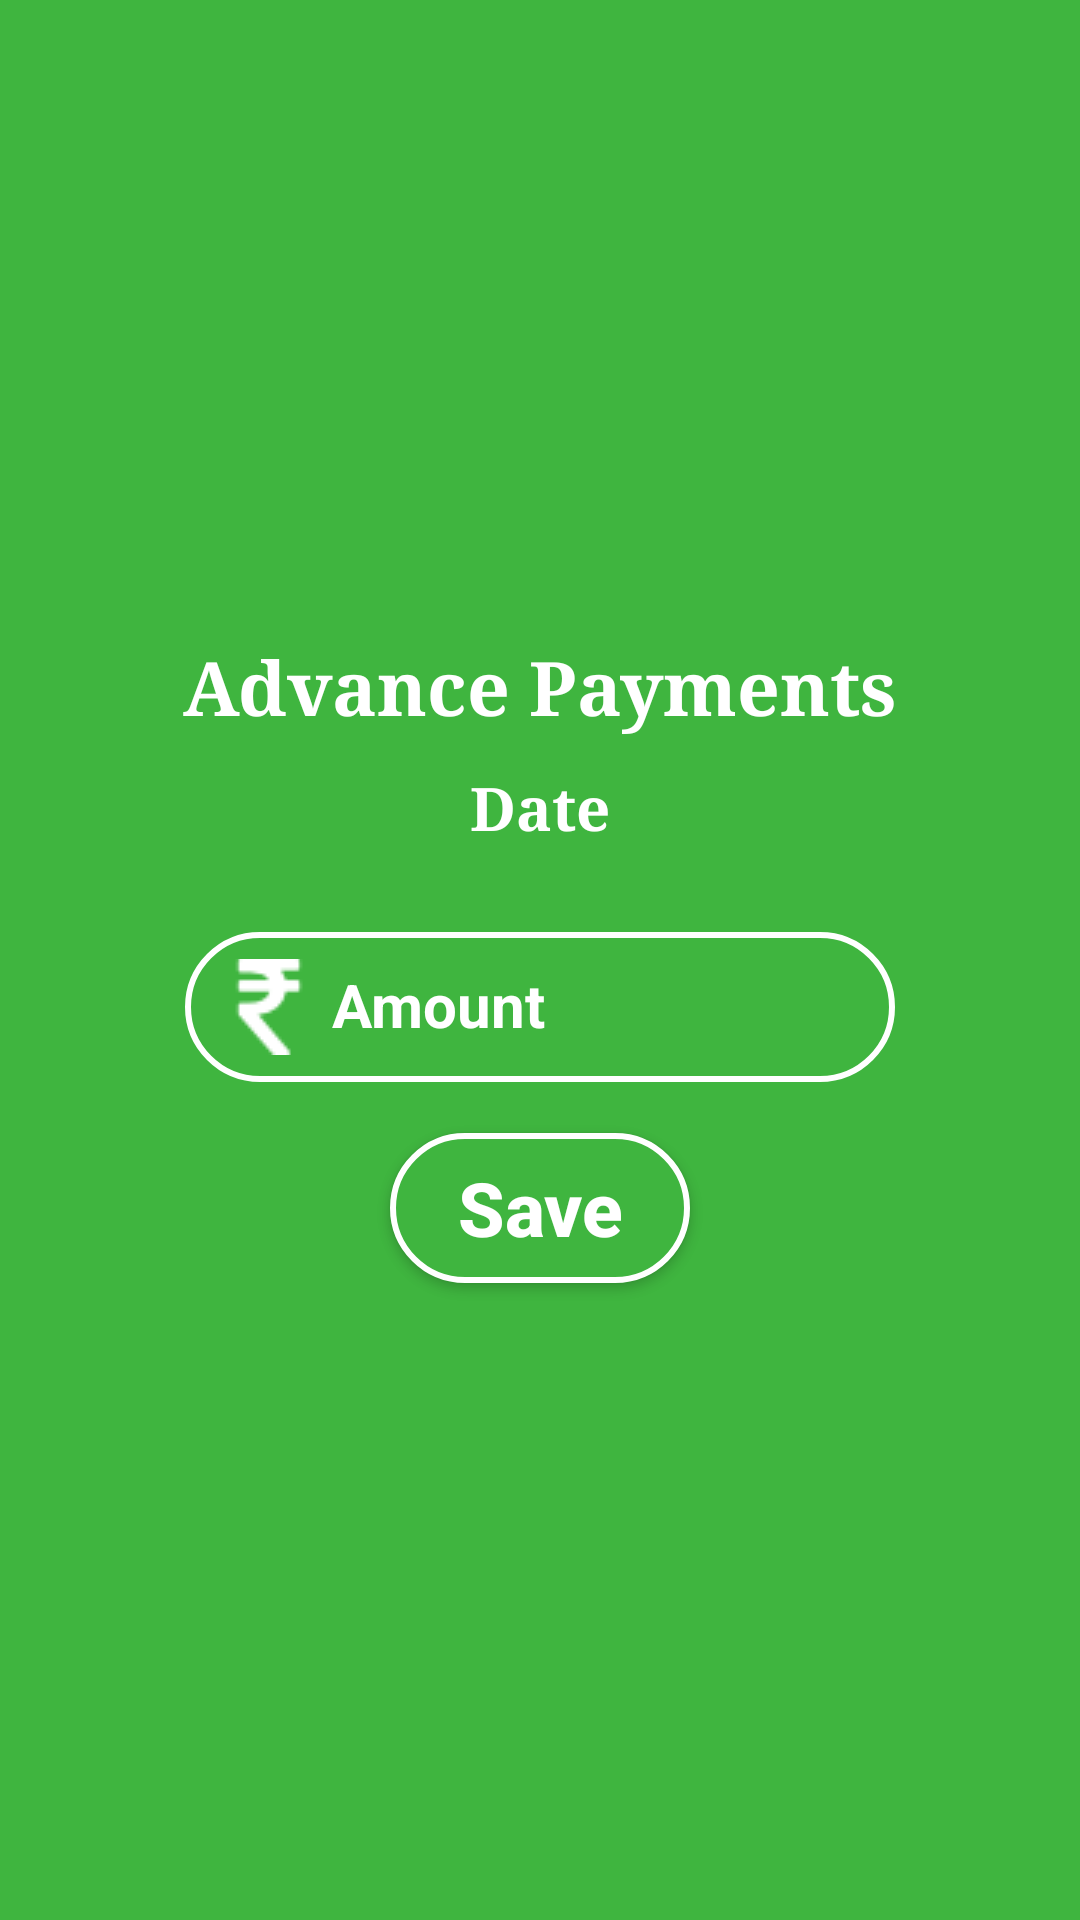

Produce the Android XML layout that renders to this screen, including the resource entries it uses.
<!-- AndroidManifest.xml: application theme AppTheme -->
<!-- res/layout/fragment_payment.xml -->
<FrameLayout xmlns:android="http://schemas.android.com/apk/res/android"
    xmlns:tools="http://schemas.android.com/tools"
    android:layout_width="match_parent"
    android:background="@color/project_color"
    android:layout_height="match_parent"
    tools:context="com.aks.dairywala.MilkFragment">


    <LinearLayout
        android:gravity="center"
        android:orientation="vertical"
        android:layout_width="match_parent"
        android:layout_height="match_parent">

        <TextView
            android:textSize="25sp"
            android:textStyle="bold"
            style="@style/text_view_style"
            android:text="Advance Payments"
            android:textColor="@color/text_color"
            android:layout_marginBottom="10dp" />

        <TextView
            android:text="Date"
            android:id="@+id/advance_date"
            style="@style/text_view_style"
            android:layout_marginBottom="10dp" />

        <android.support.design.widget.TextInputLayout
            android:id="@+id/til_amt"
            android:textColorHint="@color/text_color"
            android:layout_width="wrap_content"
            android:layout_height="wrap_content"
            android:layout_margin="2dp">

            <EditText
                style="@style/edit_text_style"
                android:hint="Amount"
                android:ems="10"
                android:id="@+id/advance_amount"
                android:inputType="numberDecimal"
                android:drawableLeft="@drawable/rupee"
                android:drawablePadding="5dp"/>
        </android.support.design.widget.TextInputLayout>

        <Button
            style="@style/button1_style"
            android:layout_marginTop="15dp"
            android:id="@+id/advance_button"
            android:text="Save"/>

    </LinearLayout>

</FrameLayout>
<!-- resources referenced by this layout -->
<resources>
  <color name="project_color">#3fb53f</color>
  <color name="text_color">#ffffff</color>
  <!-- drawable rupee: png bitmap (drawable, 702 bytes) -->
  <style name="button1_style">
          <item name="android:layout_width">wrap_content</item>
          <item name="android:layout_height">wrap_content</item>
          <item name="android:textSize">25sp</item>
          <item name="android:textStyle">bold</item>
          <item name="android:textAllCaps">false</item>
          <item name="android:textColor">@color/text_color</item>
          <item name="android:background">@drawable/button_shape</item>
      </style>
  <style name="edit_text_style">
          <item name="android:drawablePadding">5dp</item>
          <item name="android:layout_width">wrap_content</item>
          <item name="android:layout_height">wrap_content</item>
          <item name="android:ems">10</item>
          <item name="android:textColor">@color/text_color</item>
          <item name="android:textStyle">bold</item>
          <item name="android:textSize">20sp</item>
          <item name="android:textColorHint">@color/text_color</item>
          <item name="android:paddingLeft">12dp</item>
          <item name="android:background">@drawable/edit_text_shape</item>
      </style>
  <style name="text_view_style">
          <item name="android:textAlignment">center</item>
          <item name="android:layout_width">wrap_content</item>
          <item name="android:layout_height">wrap_content</item>
          <item name="android:textSize">20sp</item>
          <item name="android:textStyle">bold</item>
          <item name="android:layout_marginBottom">5dp</item>
          <item name="android:textColor">@color/text_color</item>
          <item name="android:fontFamily">serif</item>
      </style>
  <style name="AppTheme" parent="Theme.AppCompat.Light.DarkActionBar">
          
          <item name="colorPrimary">@color/colorPrimary</item>
          <item name="colorPrimaryDark">@color/colorPrimaryDark</item>
          <item name="colorAccent">@color/colorAccent</item>
      </style>
  <!-- drawable button_shape (drawable) -->
  <?xml version="1.0" encoding="utf-8"?>
  <shape
      xmlns:android="http://schemas.android.com/apk/res/android"
      android:shape="rectangle">
  
      <size android:width="100dp" android:height="50dp"/>
      <solid android:color="@color/project_color"/>
      <stroke android:color="@color/text_color"
          android:width="2dp"/>
      <corners android:radius="30dp"/>
  
  </shape>
  <!-- drawable edit_text_shape (drawable) -->
  <?xml version="1.0" encoding="utf-8"?>
  <layer-list xmlns:android="http://schemas.android.com/apk/res/android">
      <item android:top="5dp">
  <shape
      android:shape="rectangle">
  
      <padding android:top="5dp"
          />
      <size
          android:width="100dp"
          android:height="50dp"/>
  
      <solid android:color="@color/edit_text_bg_color"/>
      <corners android:radius="30dp"/>
  
      <stroke android:color="@color/text_color"
          android:width="2dp"/>
  
  </shape>
      </item>
  </layer-list>
  <color name="colorPrimary">#3fb53f</color>
  <color name="colorPrimaryDark">#46ca46</color>
  <color name="colorAccent">#ffffff</color>
  <color name="edit_text_bg_color">#3fb53f</color>
</resources>
